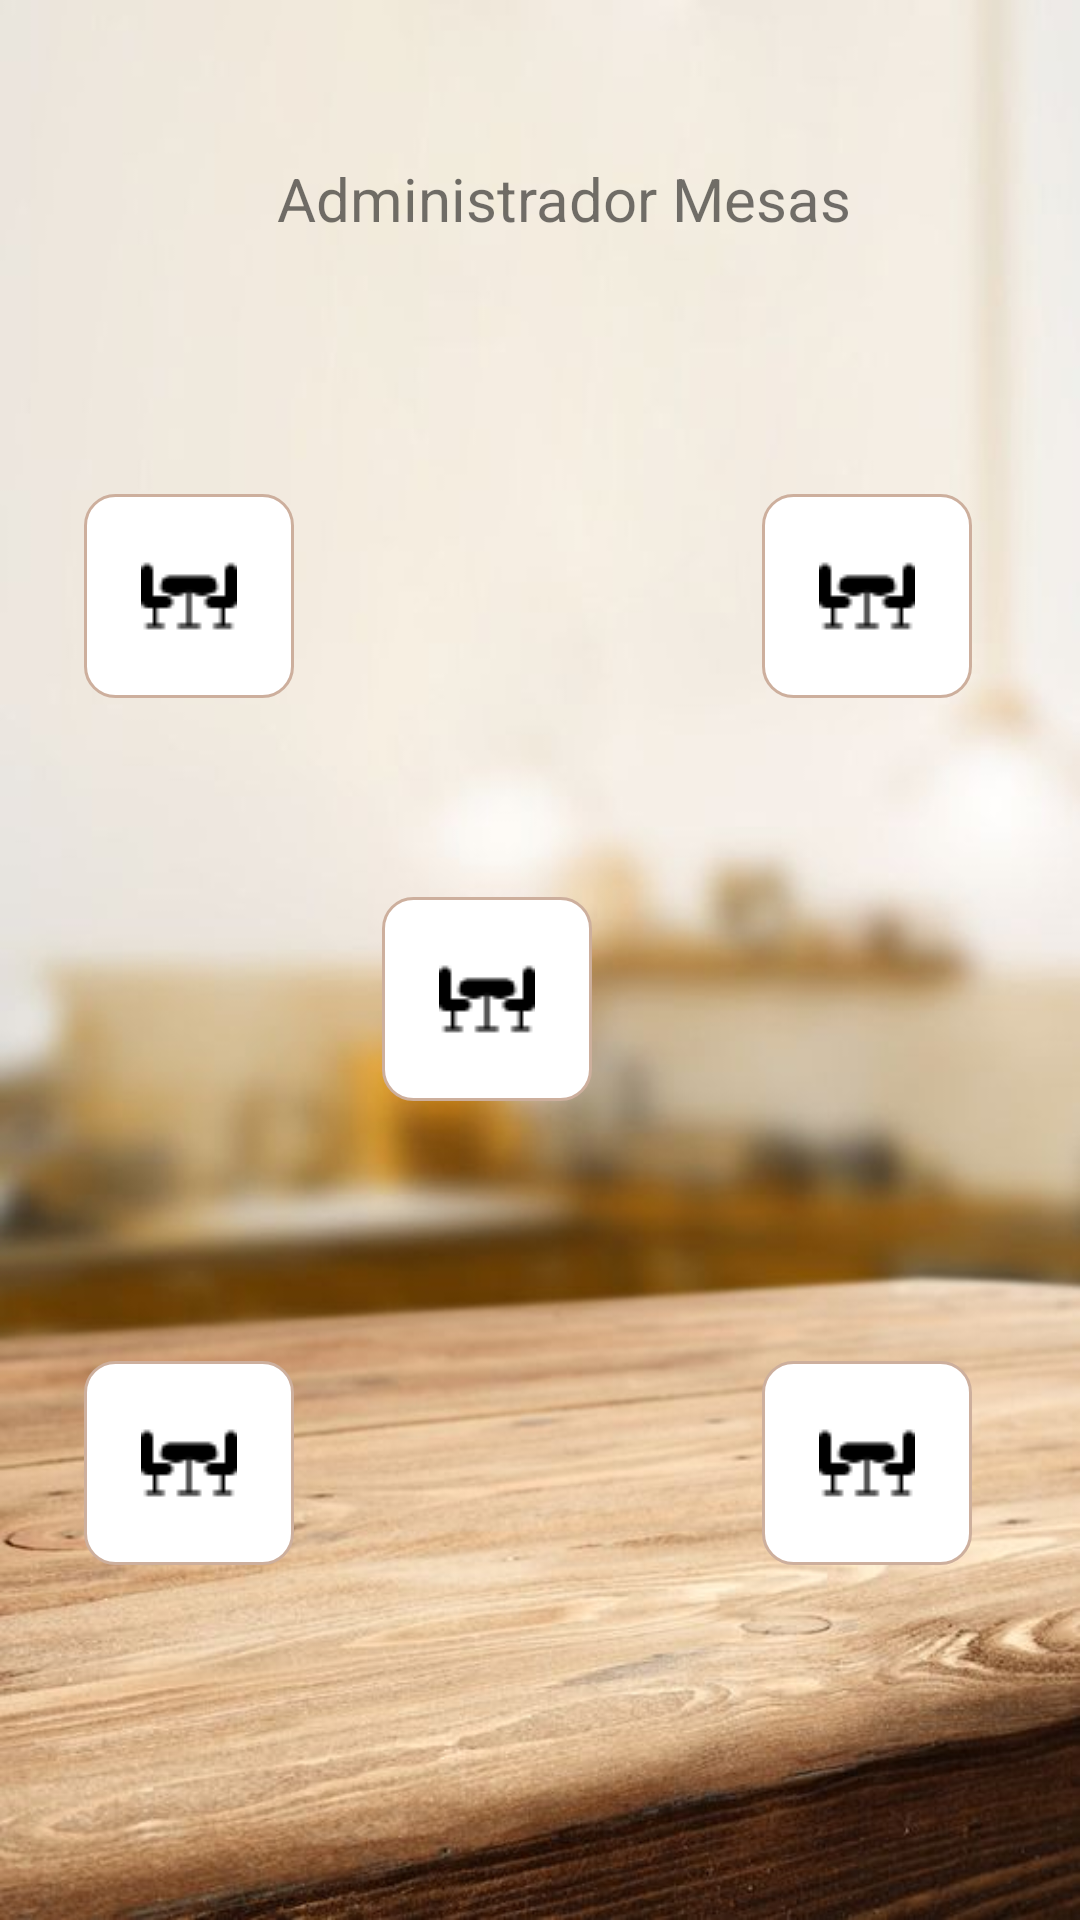

Layout XML and referenced resources for this Android screen:
<!-- AndroidManifest.xml: application theme Theme.Larios -->
<!-- res/layout/activity_mesas_admin.xml -->
<?xml version="1.0" encoding="utf-8"?>
<androidx.constraintlayout.widget.ConstraintLayout xmlns:android="http://schemas.android.com/apk/res/android"
    xmlns:app="http://schemas.android.com/apk/res-auto"
    xmlns:tools="http://schemas.android.com/tools"
    android:layout_width="match_parent"
    android:layout_height="match_parent"
    tools:context=".mesas_Admin"
    android:background="@drawable/fondo">

    <ImageView
        android:id="@+id/imgViewMesasCamarero"
        android:layout_width="150dp"
        android:layout_height="150dp"
        android:layout_alignParentLeft="true"
        android:src="@drawable/logo_larios"
        app:layout_constraintBottom_toBottomOf="parent"
        app:layout_constraintEnd_toEndOf="parent"
        app:layout_constraintHorizontal_bias="0.0"
        app:layout_constraintStart_toStartOf="parent"
        app:layout_constraintTop_toTopOf="parent"
        app:layout_constraintVertical_bias="0.001" />

    <TextView
        android:id="@+id/txtMesasAdmin"
        android:layout_width="228dp"
        android:layout_height="35dp"
        android:text="Administrador Mesas"
        android:textSize="20sp"
        app:layout_constraintBottom_toBottomOf="parent"
        app:layout_constraintEnd_toEndOf="parent"
        app:layout_constraintHorizontal_bias="0.699"
        app:layout_constraintStart_toStartOf="parent"
        app:layout_constraintTop_toTopOf="parent"
        app:layout_constraintVertical_bias="0.087" />

    <ImageButton
        android:id="@+id/imgBtnAdminMesa1"
        android:layout_width="70dp"
        android:layout_height="68dp"
        android:background="@drawable/edit"
        app:layout_constraintBottom_toBottomOf="parent"
        app:layout_constraintEnd_toEndOf="parent"
        app:layout_constraintHorizontal_bias="0.096"
        app:layout_constraintStart_toStartOf="parent"
        app:layout_constraintTop_toTopOf="parent"
        app:layout_constraintVertical_bias="0.288"
        app:srcCompat="@drawable/table"
        tools:ignore="SpeakableTextPresentCheck" />

    <ImageButton
        android:id="@+id/imgBtnAdminMesa2"
        android:layout_width="70dp"
        android:layout_height="68dp"
        android:background="@drawable/edit"
        app:layout_constraintBottom_toBottomOf="parent"
        app:layout_constraintEnd_toEndOf="parent"
        app:layout_constraintHorizontal_bias="0.876"
        app:layout_constraintStart_toStartOf="parent"
        app:layout_constraintTop_toTopOf="parent"
        app:layout_constraintVertical_bias="0.288"
        app:srcCompat="@drawable/table"
        tools:ignore="SpeakableTextPresentCheck" />

    <ImageButton
        android:id="@+id/imgBtnAdminMesa3"
        android:layout_width="70dp"
        android:layout_height="68dp"
        android:background="@drawable/edit"
        app:layout_constraintBottom_toBottomOf="parent"
        app:layout_constraintEnd_toEndOf="parent"
        app:layout_constraintHorizontal_bias="0.439"
        app:layout_constraintStart_toStartOf="parent"
        app:layout_constraintTop_toTopOf="parent"
        app:layout_constraintVertical_bias="0.523"
        app:srcCompat="@drawable/table"
        tools:ignore="SpeakableTextPresentCheck" />

    <ImageButton
        android:id="@+id/imgBtnAdminMesa4"
        android:layout_width="70dp"
        android:layout_height="68dp"
        android:background="@drawable/edit"
        app:layout_constraintBottom_toBottomOf="parent"
        app:layout_constraintEnd_toEndOf="parent"
        app:layout_constraintHorizontal_bias="0.096"
        app:layout_constraintStart_toStartOf="parent"
        app:layout_constraintTop_toTopOf="parent"
        app:layout_constraintVertical_bias="0.793"
        app:srcCompat="@drawable/table"
        tools:ignore="SpeakableTextPresentCheck" />

    <ImageButton
        android:id="@+id/imgBtnAdminMesa5"
        android:layout_width="70dp"
        android:layout_height="68dp"
        android:background="@drawable/edit"
        app:layout_constraintBottom_toBottomOf="parent"
        app:layout_constraintEnd_toEndOf="parent"
        app:layout_constraintHorizontal_bias="0.876"
        app:layout_constraintStart_toStartOf="parent"
        app:layout_constraintTop_toTopOf="parent"
        app:layout_constraintVertical_bias="0.793"
        app:srcCompat="@drawable/table"
        tools:ignore="SpeakableTextPresentCheck" />

</androidx.constraintlayout.widget.ConstraintLayout>
<!-- resources referenced by this layout -->
<resources>
  <!-- drawable edit (drawable) -->
  <?xml version="1.0" encoding="utf-8"?>
  <shape xmlns:android="http://schemas.android.com/apk/res/android">
      <solid android:color="#fff"/>
      <stroke android:color="#CDAF9D"/>
      <stroke android:width="1dp"/>
      <corners android:radius="10dp"/>
  </shape>
  <!-- drawable fondo: jpg bitmap (drawable-v24, 42248 bytes) -->
  <!-- drawable table: png bitmap (drawable, 506 bytes) -->
  <style name="Theme.Larios" parent="Theme.MaterialComponents.DayNight.NoActionBar">
          
          <item name="colorPrimary">@color/purple_500</item>
          <item name="colorPrimaryVariant">@color/purple_700</item>
          <item name="colorOnPrimary">@color/white</item>
          
          <item name="colorSecondary">@color/teal_200</item>
          <item name="colorSecondaryVariant">@color/teal_700</item>
          <item name="colorOnSecondary">@color/black</item>
          
          <item name="android:statusBarColor" tools:targetApi="l">?attr/colorPrimaryVariant</item>
          
      </style>
  <!-- not gathered from this repository: default colours our renderer supplied (Android Studio template values) -->
  <color name="purple_500">#FF6200EE</color>
  <color name="purple_700">#FF3700B3</color>
  <color name="teal_200">#FF03DAC5</color>
  <color name="teal_700">#FF018786</color>
  <color name="black">#FF000000</color>
  <color name="white">#FFFFFFFF</color>
</resources>
